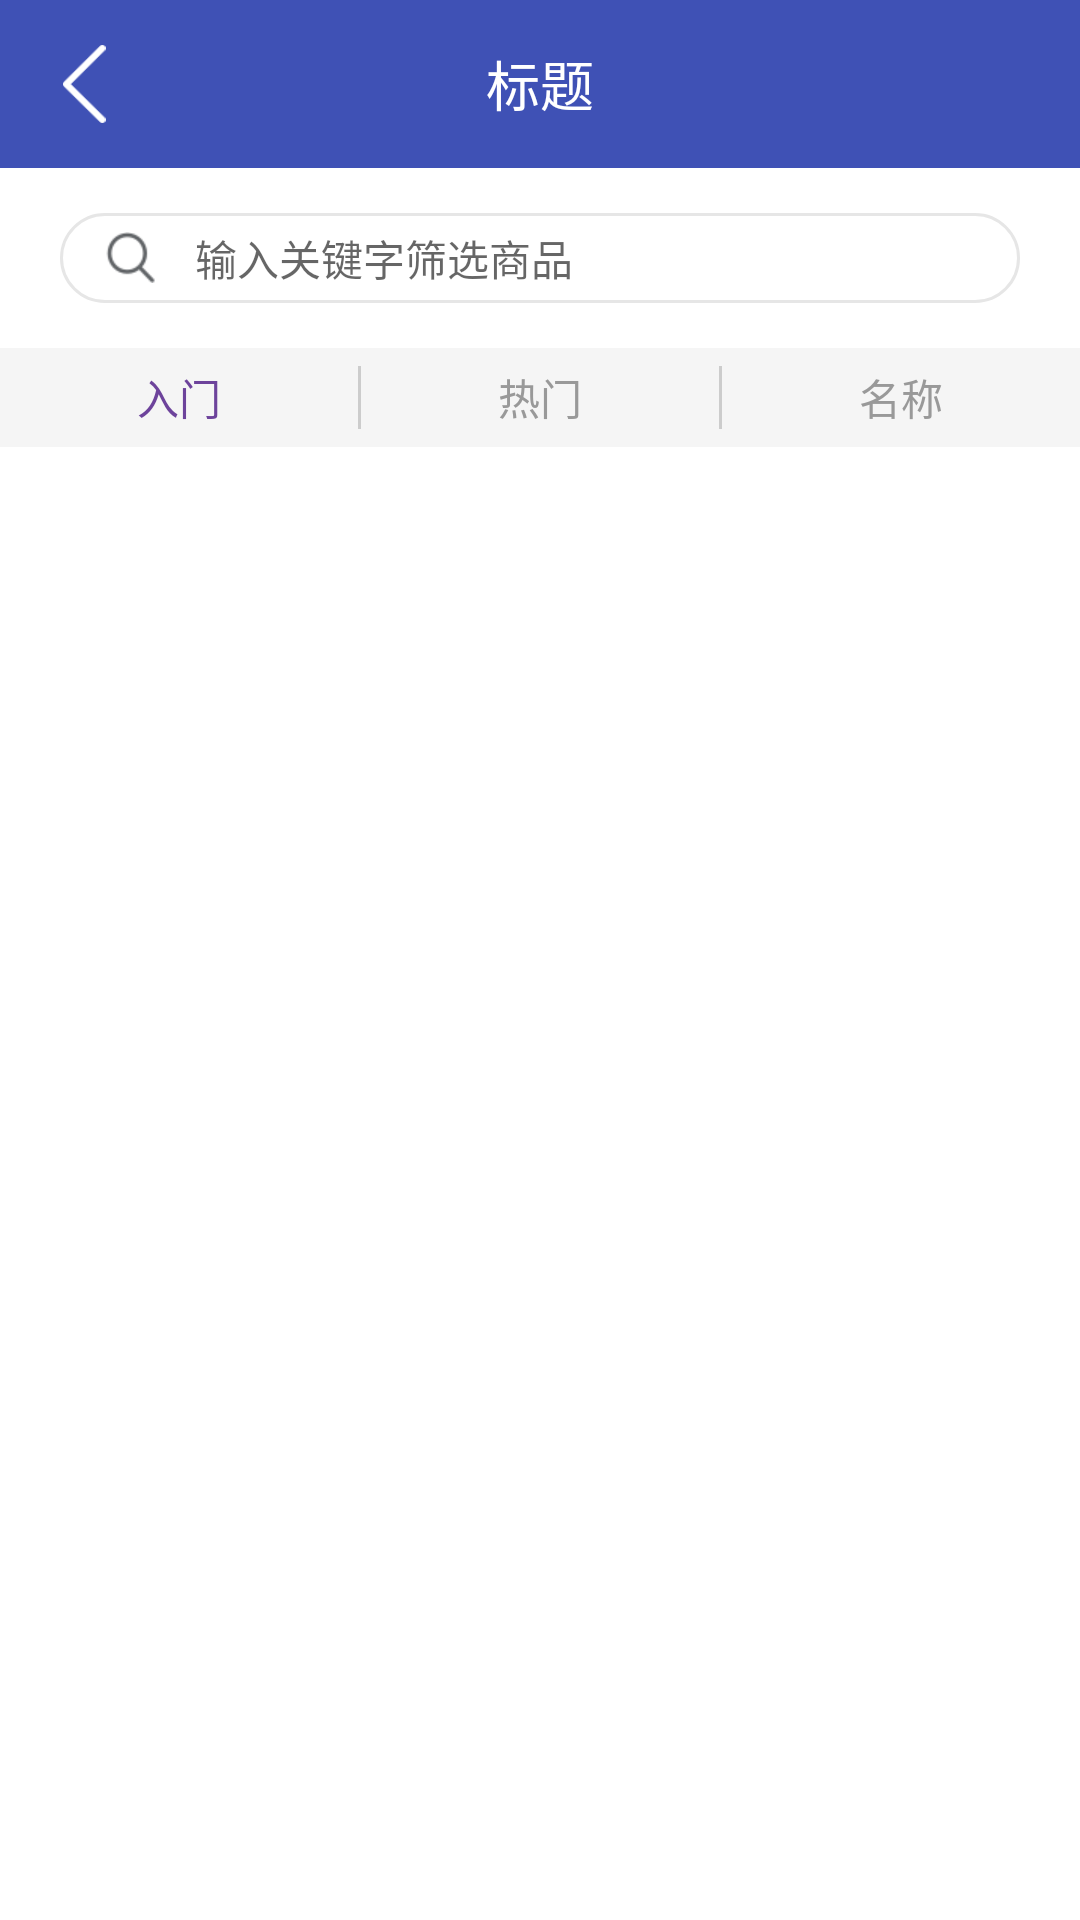

The Android layout XML behind this screen, and the referenced resources:
<!-- AndroidManifest.xml: application theme AppTheme -->
<!-- res/layout/activity_repuation_thing.xml -->
<?xml version="1.0" encoding="utf-8"?>
<RelativeLayout xmlns:android="http://schemas.android.com/apk/res/android"
    android:layout_width="fill_parent"
    android:layout_height="fill_parent"
    android:background="@color/colorPrimary"
    android:id="@id/root">

    <include
        android:id="@id/include_title"
        layout="@layout/subview_title"/>

    <RelativeLayout
        android:id="@id/top_input"
        android:layout_width="fill_parent"
        android:layout_height="wrap_content"
        android:layout_below="@id/include_title"
        android:background="@color/white">

        <EditText
            android:id="@id/search_edit_input"
            android:layout_width="fill_parent"
            android:layout_height="30.0dip"
            android:layout_marginBottom="15.0dip"
            android:layout_marginLeft="20.0dip"
            android:layout_marginRight="20.0dip"
            android:layout_marginTop="15.0dip"
            android:background="@drawable/shape_edit_bg"
            android:ellipsize="end"
            android:hint="@string/text_input_search_things"
            android:imeOptions="actionSearch"
            android:paddingLeft="45.0dip"
            android:singleLine="true"
            android:textColor="#ff434343"
            android:textSize="14.0sp" />

        <ImageView
            android:layout_width="17dp"
            android:layout_height="17dp"
            android:layout_alignLeft="@id/search_edit_input"
            android:layout_centerVertical="true"
            android:layout_marginLeft="15.0dip"
            android:src="@drawable/search" />

        <ImageView
            android:id="@id/img_search_delete"
            android:layout_width="wrap_content"
            android:layout_height="wrap_content"
            android:layout_alignRight="@id/search_edit_input"
            android:layout_centerVertical="true"
            android:layout_marginRight="45.0dip"
            android:padding="5.0dip"
            android:scaleType="centerInside"
            android:src="@drawable/delete_icon"
            android:visibility="gone" />

        <TextView
            android:id="@id/tv_text_search_cancel"
            android:layout_width="wrap_content"
            android:layout_height="wrap_content"
            android:layout_alignRight="@id/search_edit_input"
            android:layout_centerVertical="true"
            android:layout_marginRight="5.0dip"
            android:paddingBottom="5.0dip"
            android:paddingLeft="5.0dip"
            android:paddingRight="10.0dip"
            android:paddingTop="5.0dip"
            android:text="@string/cancel"
            android:textColor="#ff666666"
            android:textSize="14.0sp"
            android:visibility="gone" />
    </RelativeLayout>

    <RadioGroup
        android:id="@id/tab_list"
        android:layout_width="fill_parent"
        android:layout_height="33.0dip"
        android:layout_below="@id/top_input"
        android:background="#fff5f5f5"
        android:orientation="horizontal">

        <RadioButton
            android:id="@id/tv_review_tab"
            android:button="@null"
            android:layout_width="0.0dip"
            android:layout_height="fill_parent"
            android:layout_weight="1.0"
            android:gravity="center"
            android:text="@string/review_count"
            android:textColor="@color/color_sort_tag_selector"
            android:checked="true"
            android:textSize="14.0sp" />

        <View
            android:layout_width="1.0dip"
            android:layout_height="fill_parent"
            android:layout_marginBottom="6.0dip"
            android:layout_marginTop="6.0dip"
            android:background="#ffcccccc" />

        <RadioButton
            android:id="@id/tv_rating_tab"
            android:button="@null"
            android:layout_width="0.0dip"
            android:layout_height="fill_parent"
            android:layout_weight="1.0"
            android:gravity="center"
            android:text="@string/rating_score"
            android:textColor="@color/color_sort_tag_selector"
            android:textSize="14.0sp" />

        <View
            android:layout_width="1.0dip"
            android:layout_height="fill_parent"
            android:layout_marginBottom="6.0dip"
            android:layout_marginTop="6.0dip"
            android:background="#ffcccccc" />

        <RadioButton
            android:id="@id/tv_brand_tab"
            android:button="@null"
            android:layout_width="0.0dip"
            android:layout_height="fill_parent"
            android:layout_weight="1.0"
            android:gravity="center"
            android:text="@string/brand_name"
            android:textColor="@color/color_sort_tag_selector"
            android:textSize="14.0sp" />
    </RadioGroup>

    <FrameLayout
        android:id="@id/container"
        android:layout_width="fill_parent"
        android:layout_height="fill_parent"
        android:background="@color/white"
        android:layout_below="@id/tab_list"
        android:layout_alignParentBottom="true"
        android:layout_alignParentLeft="true"
        android:layout_alignParentStart="true" />
</RelativeLayout>
<!-- res/layout/subview_title.xml (included above) -->
<?xml version="1.0" encoding="utf-8"?>
<RelativeLayout xmlns:android="http://schemas.android.com/apk/res/android"
    android:orientation="vertical" android:layout_width="match_parent"
    android:layout_height="?android:actionBarSize"
    android:background="@color/colorPrimary">
    <TextView
        android:id="@id/textview_title_subview_title"
        android:layout_width="wrap_content"
        android:layout_height="wrap_content"
        android:textColor="@color/white"
        android:textSize="18sp"
        android:layout_centerInParent="true"
        android:text="标题"/>
    <ImageView
        android:id="@id/imageView_back_subview_title"
        android:layout_width="?android:actionBarSize"
        android:layout_height="match_parent"
        android:src="@drawable/angle_left_white"
        android:scaleType="centerInside"
        android:padding="15dp"/>
</RelativeLayout>
<!-- resources referenced by this layout -->
<resources>
  <color name="colorPrimary">#3F51B5</color>
  <color name="white">#ffffff</color>
  <!-- drawable angle_left_white: png bitmap (drawable-xhdpi, 702 bytes) -->
  <!-- drawable delete_icon: png bitmap (drawable-mdpi, 486 bytes) -->
  <!-- drawable search: png bitmap (drawable-mdpi, 1196 bytes) -->
  <!-- drawable shape_edit_bg (drawable-mdpi) -->
  <?xml version="1.0" encoding="utf-8"?>
  <shape android:shape="rectangle"
    xmlns:android="http://schemas.android.com/apk/res/android">
      <corners android:radius="100.0dip" />
      <solid android:color="@color/white" />
      <stroke android:width="1.0dip" android:color="#ffe6e6e6" />
  </shape>
  <string name="brand_name">名称</string>
  <string name="cancel">取消</string>
  <string name="rating_score">热门</string>
  <string name="review_count">入门</string>
  <string name="text_input_search_things">输入关键字筛选商品</string>
  <style name="AppTheme" parent="Theme.AppCompat.Light.DarkActionBar">
          
          <item name="colorPrimary">@color/colorPrimary</item>
          <item name="colorPrimaryDark">@color/colorPrimaryDark</item>
          <item name="colorAccent">@color/colorAccent</item>
          <item name="windowActionBar">false</item>
          <item name="windowNoTitle">true</item>
  
      </style>
  <color name="colorPrimaryDark">#303F9F</color>
  <color name="colorAccent">#FF4081</color>
</resources>
